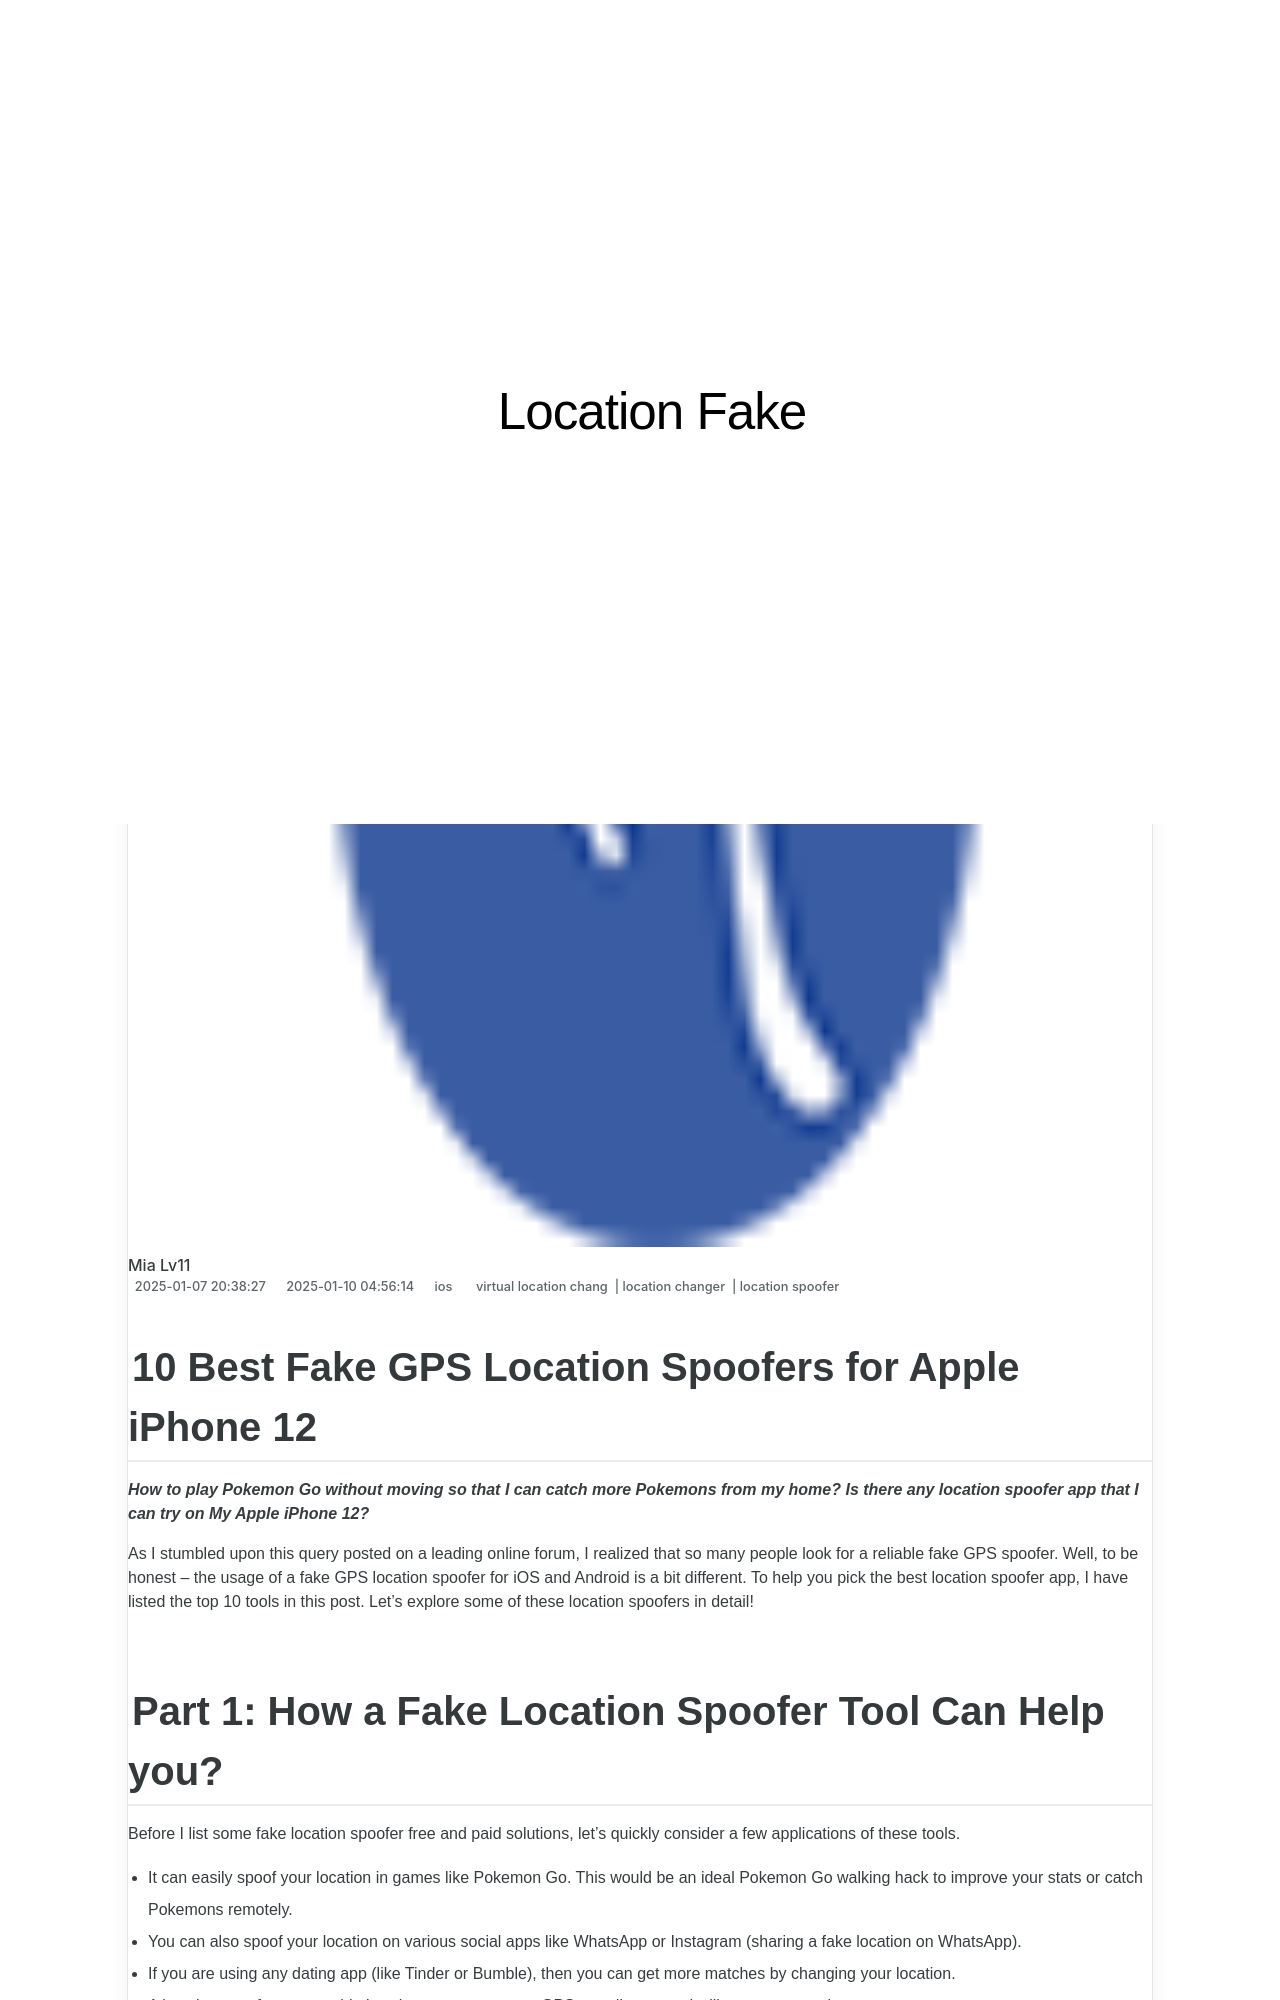

repository: techidaily/site-location-fake · page: 10-best-fake-gps-location-spoofers-for-apple-iphone-12-drfone-by-drfone-virtual-ios/index.html · generator: jekyll

---
title: 10 Best Fake GPS Location Spoofers for Apple iPhone 12 | Dr.fone
date: 2025-01-07T20:38:27.180Z
updated: 2025-01-10T04:56:14.938Z
tags: 
  - virtual location chang
  - location changer
  - location spoofer
categories:
  - ios
description: This article describes 10 Best Fake GPS Location Spoofers for Apple iPhone 12
excerpt: This article describes 10 Best Fake GPS Location Spoofers for Apple iPhone 12
keywords: fake gps location on ios,fake location on iPhone 12,fake location on ios,change gps location on ios,change location on iPhone 12,change location on ios
thumbnail: https://thmb.techidaily.com/d0c9b7047797b18daa1e1aa41be92c363eb13ba8f8bfa2b570a90a8bfa430bd1.jpg
---

## 10 Best Fake GPS Location Spoofers for Apple iPhone 12

_**How to play Pokemon Go without moving so that I can catch more Pokemons from my home? Is there any location spoofer app that I can try on My Apple iPhone 12?**_

As I stumbled upon this query posted on a leading online forum, I realized that so many people look for a reliable fake GPS spoofer. Well, to be honest – the usage of a fake GPS location spoofer for iOS and Android is a bit different. To help you pick the best location spoofer app, I have listed the top 10 tools in this post. Let’s explore some of these location spoofers in detail!

## Part 1: How a Fake Location Spoofer Tool Can Help you?

Before I list some fake location spoofer free and paid solutions, let’s quickly consider a few applications of these tools.

- It can easily spoof your location in games like Pokemon Go. This would be an ideal Pokemon Go walking hack to improve your stats or catch Pokemons remotely.
- You can also spoof your location on various social apps like WhatsApp or Instagram (sharing a fake location on WhatsApp).
- If you are using any dating app (like Tinder or Bumble), then you can get more matches by changing your location.
- A location spoofer app would also change your present GPS coordinates and will protect your privacy.
